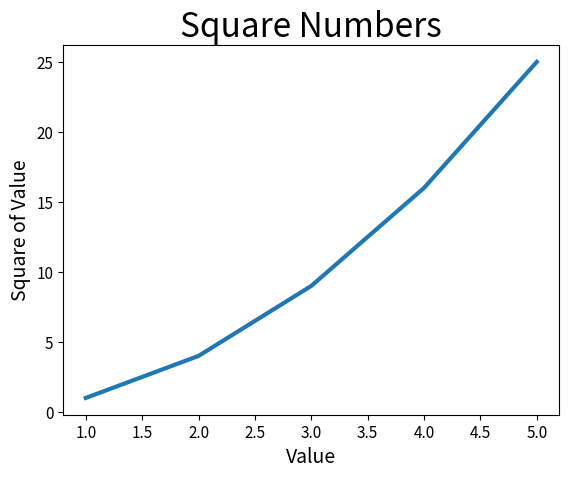

Generate this figure with matplotlib:
import matplotlib.pyplot as plt

input_values = [1, 2, 3, 4, 5]
squares = [1, 4, 9, 16, 25]

plt.plot(input_values, squares, linewidth=3)

# Set chart title and label axes.
plt.title("Square Numbers", fontsize=24)
plt.xlabel("Value", fontsize=14)
plt.ylabel("Square of Value", fontsize=14)

# Set size of tick labels.
plt.tick_params(axis='both', labelsize=11)

plt.show()

"""import matplotlib.pyplot 

squares = [1, 4, 9, 16, 25]
matplotlib.pyplot.plot(squares)
matplotlib.pyplot.show()"""
